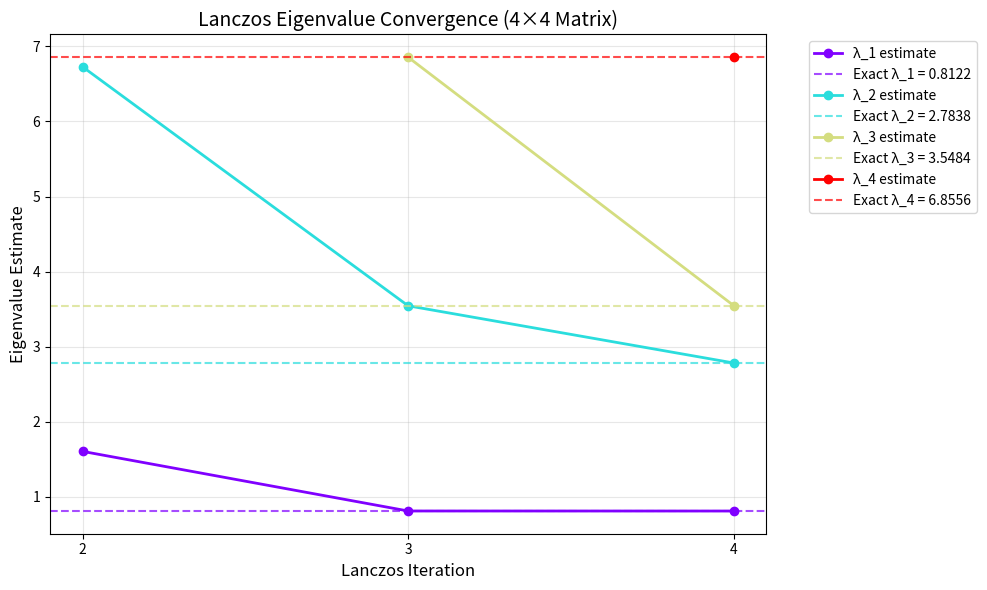

Generate this figure with matplotlib:
import numpy as np
import matplotlib.pyplot as plt
 
# Define the symmetric matrix A
A = np.array([
    [4, 1, 0, 2],
    [1, 3, 1, 0],
    [0, 1, 2, 1],
    [2, 0, 1, 5]
])
 
# Exact eigenvalues (sorted)
exact_eigs = np.sort(np.linalg.eigvalsh(A))
 
def lanczos_eigen_history(A, max_iter):
    """Perform Lanczos iteration and track eigenvalue estimates at each step"""
    n = A.shape[0]
    V = np.zeros((n, max_iter+1))  # Orthonormal basis
    T = np.zeros((max_iter, max_iter))  # Tridiagonal matrix
    eig_history = []
    
    # Initialize with random vector
    v = np.random.rand(n)
    V[:, 0] = v / np.linalg.norm(v)
    
    for j in range(max_iter):
        # Lanczos iteration
        w = A @ V[:, j]
        alpha = V[:, j] @ w
        T[j, j] = alpha
        w = w - alpha * V[:, j]
        
        if j > 0:
            w = w - T[j-1, j] * V[:, j-1]
        
        if j < max_iter-1:
            beta = np.linalg.norm(w)
            T[j, j+1] = T[j+1, j] = beta
            V[:, j+1] = w / beta
        
        # Store eigenvalues of current T matrix
        if j >= 1:  # Only start storing after 2nd iteration
            current_eigs = np.linalg.eigvalsh(T[:j+1, :j+1])
            eig_history.append(np.sort(current_eigs))
    
    return eig_history
 
# Run Lanczos for 4 iterations (full convergence for 4x4 matrix)
max_iter = 4
eig_history = lanczos_eigen_history(A, max_iter)
 
# Prepare data for plotting
iterations = range(2, max_iter+1)  # Eigenvalue estimates start at iteration 2
colors = plt.cm.rainbow(np.linspace(0, 1, 4))  # Different color for each eigenvalue
 
plt.figure(figsize=(10, 6))
 
# Plot each eigenvalue's convergence
for i in range(4):
    # Extract ith eigenvalue across iterations
    eigs_i = [eigs[i] if len(eigs) > i else np.nan for eigs in eig_history]
    plt.plot(iterations, eigs_i, 'o-', color=colors[i],
             label=f'λ_{i+1} estimate', linewidth=2)
    
    # Plot exact eigenvalue as horizontal line
    plt.axhline(y=exact_eigs[i], color=colors[i], linestyle='--',
                alpha=0.7, label=f'Exact λ_{i+1} = {exact_eigs[i]:.4f}')
 
plt.xlabel('Lanczos Iteration', fontsize=12)
plt.ylabel('Eigenvalue Estimate', fontsize=12)
plt.title('Lanczos Eigenvalue Convergence (4×4 Matrix)', fontsize=14)
plt.xticks(iterations)
plt.grid(True, alpha=0.3)
plt.legend(bbox_to_anchor=(1.05, 1), loc='upper left')
plt.tight_layout()
plt.show()